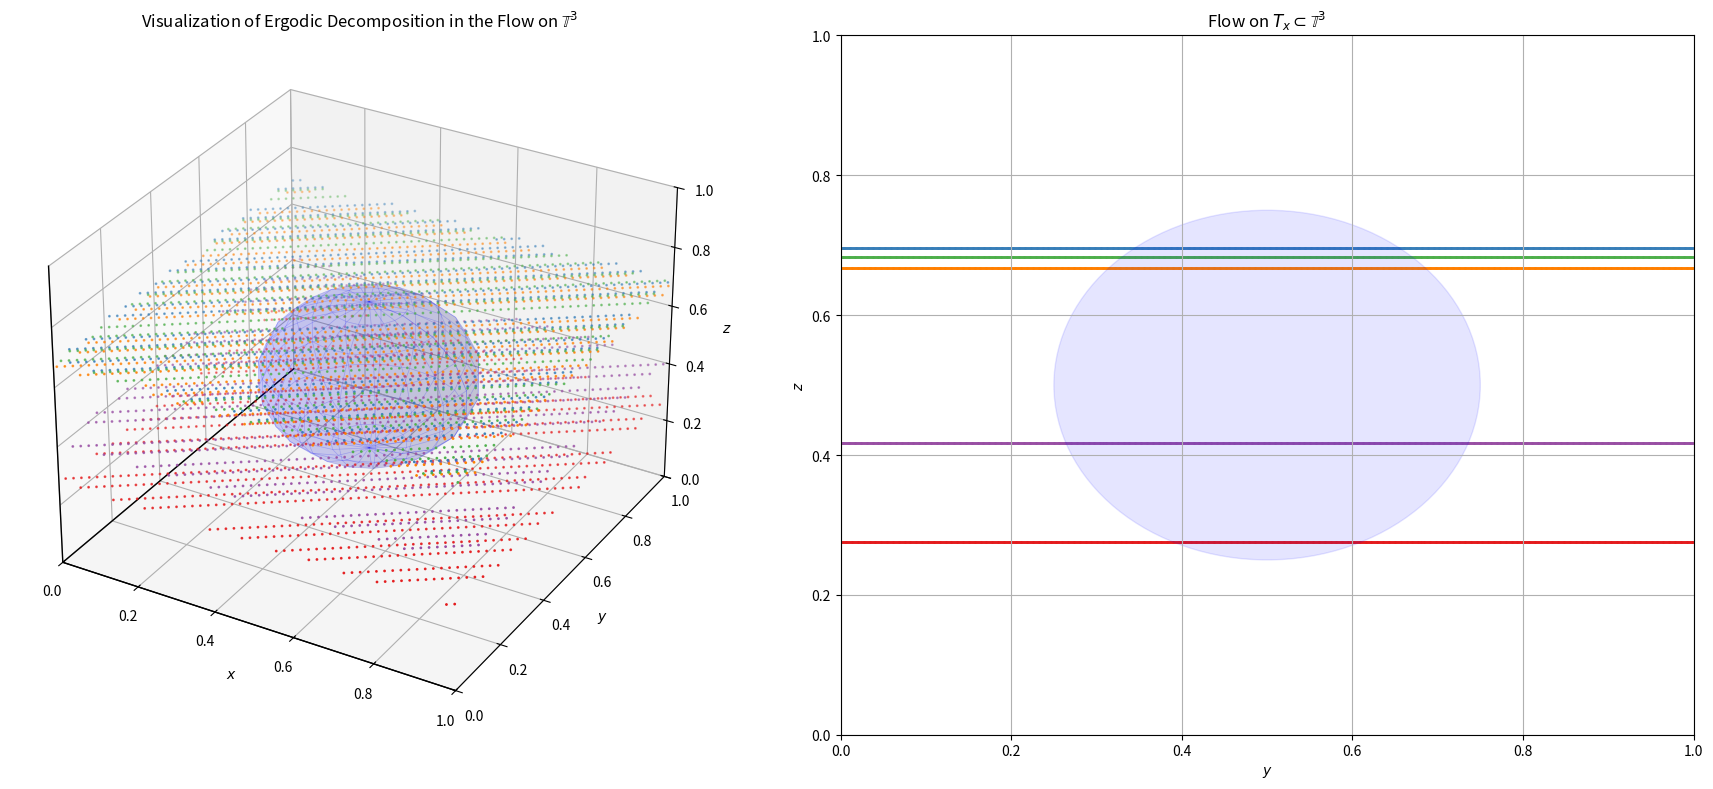

This chart was generated by the following Python code:
import numpy as np
import matplotlib.pyplot as plt
from mpl_toolkits.mplot3d.art3d import Poly3DCollection
from matplotlib.patches import Ellipse

# Parameters
alpha = np.sqrt(2)  # irrational number
v = np.array([alpha, 1, 0])  # direction of the flow

# Time steps
T = 1000
t = np.linspace(0, 10, T)

# Define the sphere parameters
sphere_center = np.array([0.5, 0.5, 0.5])
sphere_radius = 0.25

# Initial points in the torus with z-values within the range of the sphere
num_points = 5
initial_points = np.random.rand(num_points, 3)
initial_points[:, 2] = sphere_center[2] - sphere_radius + 2 * sphere_radius * np.random.rand(num_points)  # z-values within the sphere range

# Flow on T^3
def flow(point, t):
    return (point + v * t) % 1

# Flow on the subtorus T_x
def subtorus_flow(x, point, t):
    sub_v = np.array([0, 1, 0])
    return (point + sub_v * t) % 1

# Function to plot trajectories with teleportation handling
def plot_trajectories(ax, points, colors, flow_func, t):
    for point, color in zip(points, colors):
        trajectory = np.array([flow_func(point, t_i) for t_i in t])
        ax.scatter(trajectory[:, 0], trajectory[:, 1], trajectory[:, 2], c=color, s=1)

# Distinct colors for better contrast
distinct_colors = ['#e41a1c', '#377eb8', '#4daf4a', '#984ea3', '#ff7f00']

# Plotting
fig = plt.figure(figsize=(18, 8))

# Plot on T^3
ax1 = fig.add_subplot(121, projection='3d')
ax1.set_title("Visualization of Ergodic Decomposition in the Flow on $\mathbb{T}^3$")
ax1.set_xlim(0, 1)
ax1.set_ylim(0, 1)
ax1.set_zlim(0, 1)
ax1.set_xlabel("$x$")
ax1.set_ylabel("$y$")
ax1.set_zlabel("$z$")
ax1.grid(True)

# Non-ergodic flow on T^3
plot_trajectories(ax1, initial_points, distinct_colors, flow, t)

# Add a semi-transparent sphere in the middle to represent the subtorus
u, v = np.mgrid[0:2*np.pi:20j, 0:np.pi:10j]
x = sphere_center[0] + sphere_radius * np.cos(u) * np.sin(v)
y = sphere_center[1] + sphere_radius * np.sin(u) * np.sin(v)
z = sphere_center[2] + sphere_radius * np.cos(v)
ax1.plot_surface(x, y, z, color='blue', alpha=0.1)

# Add smoother and less visible sphere border
ax1.plot_wireframe(x, y, z, color='blue', alpha=0.2, linewidth=0.5)

# Plot on the subtorus T_x
ax2 = fig.add_subplot(122)
ax2.set_title("Flow on $T_x \subset \mathbb{T}^3$")
ax2.set_xlim(0, 1)
ax2.set_ylim(0, 1)
ax2.set_xlabel("$y$")
ax2.set_ylabel("$z$")
ax2.grid(True)

# Ergodic flow on T_x
x_fixed = 0.5  # fixed x coordinate
for point, color in zip(initial_points, distinct_colors):
    trajectory = np.array([subtorus_flow(x_fixed, point, t_i) for t_i in t])
    ax2.scatter(trajectory[:, 1], trajectory[:, 2], c=color, s=1)

# Add the projection of the sphere on the subtorus
ellipse = Ellipse((sphere_center[1], sphere_center[2]), 2*sphere_radius, 2*sphere_radius, linewidth=1, edgecolor='blue', facecolor='blue', alpha=0.1)
ax2.add_patch(ellipse)

# Plot the origin axes on T^3
ax1.plot([0, 1], [0, 0], [0, 0], color='k', linewidth=1)
ax1.plot([0, 0], [0, 1], [0, 0], color='k', linewidth=1)
ax1.plot([0, 0], [0, 0], [0, 1], color='k', linewidth=1)

plt.tight_layout()
plt.show()
